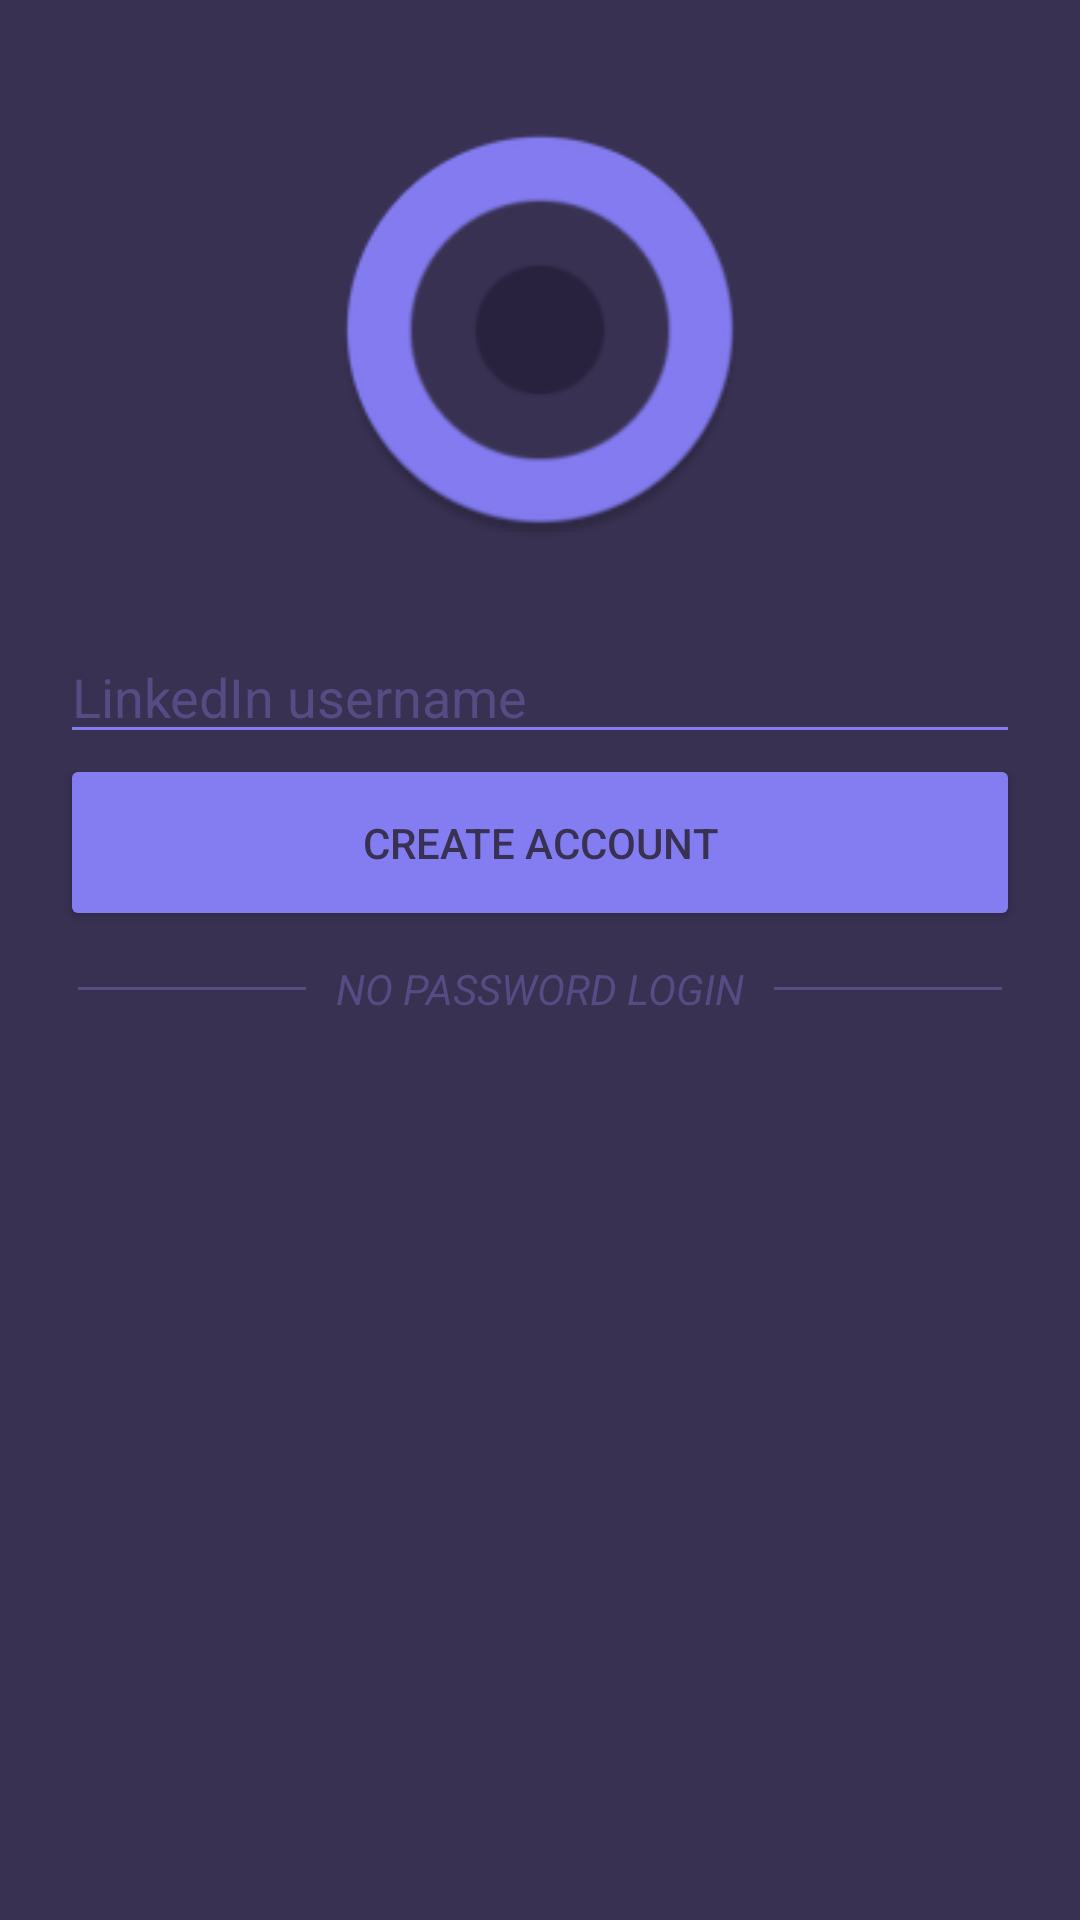

Android layout source for this screen:
<!-- AndroidManifest.xml: application theme AppTheme -->
<!-- res/layout/fragment_home.xml -->
<?xml version="1.0" encoding="utf-8"?>
<FrameLayout xmlns:android="http://schemas.android.com/apk/res/android"
    xmlns:tools="http://schemas.android.com/tools"
    android:layout_width="match_parent"
    android:layout_height="match_parent"
    android:background="@color/primary"
    tools:context=".fragment.Home">

    <LinearLayout
        android:orientation="vertical"
        android:layout_width="match_parent"
        android:layout_height="wrap_content"
        android:gravity="center_vertical"
        android:paddingTop="40dp"
        android:paddingLeft="20dp"
        android:paddingRight="20dp">
        <ImageView
            android:id="@+id/appLogo"
            android:layout_width="match_parent"
            android:layout_height="140dp"
            android:gravity="center_horizontal"
            android:contentDescription="@string/app_name"
            android:src="@mipmap/ic_launcher_round" />

        <EditText
            android:id="@+id/signupUsername"
            android:layout_width="match_parent"
            android:layout_height="wrap_content"
            android:paddingTop="40dp"
            android:maxLines="1"
            android:inputType="text"
            android:hint="@string/signup_username"
            android:textColor="@color/accent"
            android:textColorHint="@color/passive"
            android:backgroundTint="@color/accent" />

        <Button
            android:id="@+id/signupButton"
            style="@style/Widget.AppCompat.Button.Colored"
            android:layout_width="match_parent"
            android:layout_height="wrap_content"
            android:padding="20dp"
            android:text="@string/signup_button"
            android:textColor="@color/primary" />
    </LinearLayout>

    <LinearLayout
        android:orientation="horizontal"
        android:layout_width="match_parent"
        android:layout_height="wrap_content"
        android:gravity="center_horizontal"
        android:layout_marginTop="320dp">
        <View
            android:layout_height="1dp"
            android:layout_width="76dp"
            android:background="@color/passive"
            android:layout_gravity="center"/>
        <TextView
            android:layout_marginStart="10dp"
            android:layout_marginEnd="10dp"
            android:layout_width="wrap_content"
            android:layout_height="wrap_content"
            android:layout_gravity="center"
            android:textStyle="italic"
            android:textColor="@color/passive"
            android:text="@string/signup_footer" />
        <View
            android:layout_height="1dp"
            android:layout_width="76dp"
            android:background="@color/passive"
            android:layout_gravity="center"/>
    </LinearLayout>
</FrameLayout>
<!-- resources referenced by this layout -->
<resources>
  <color name="accent">#847cf1</color>
  <color name="passive">#564b83</color>
  <color name="primary">#383152</color>
  <!-- mipmap ic_launcher_round: png bitmap (mipmap-hdpi, 3239 bytes) -->
  <string name="app_name">Jhobber</string>
  <string name="signup_button">Create Account</string>
  <string name="signup_footer">NO PASSWORD LOGIN</string>
  <string name="signup_username">LinkedIn username</string>
  <style name="AppTheme" parent="Theme.AppCompat.Light.DarkActionBar">
          <item name="colorPrimary">@color/primary</item>
          <item name="colorPrimaryDark">@color/primaryDark</item>
          <item name="colorAccent">@color/accent</item>
          <item name="windowActionBar">false</item>
          <item name="windowNoTitle">true</item>
      </style>
  <color name="primaryDark">#282240</color>
</resources>
